Run: headless pygame with SDL's dummy video driver; simulated clock (each Clock.tick advances the game by its frame time, no real sleeping); random seed 0; keys injected as events and as key.get_pressed() state; no mouse input.
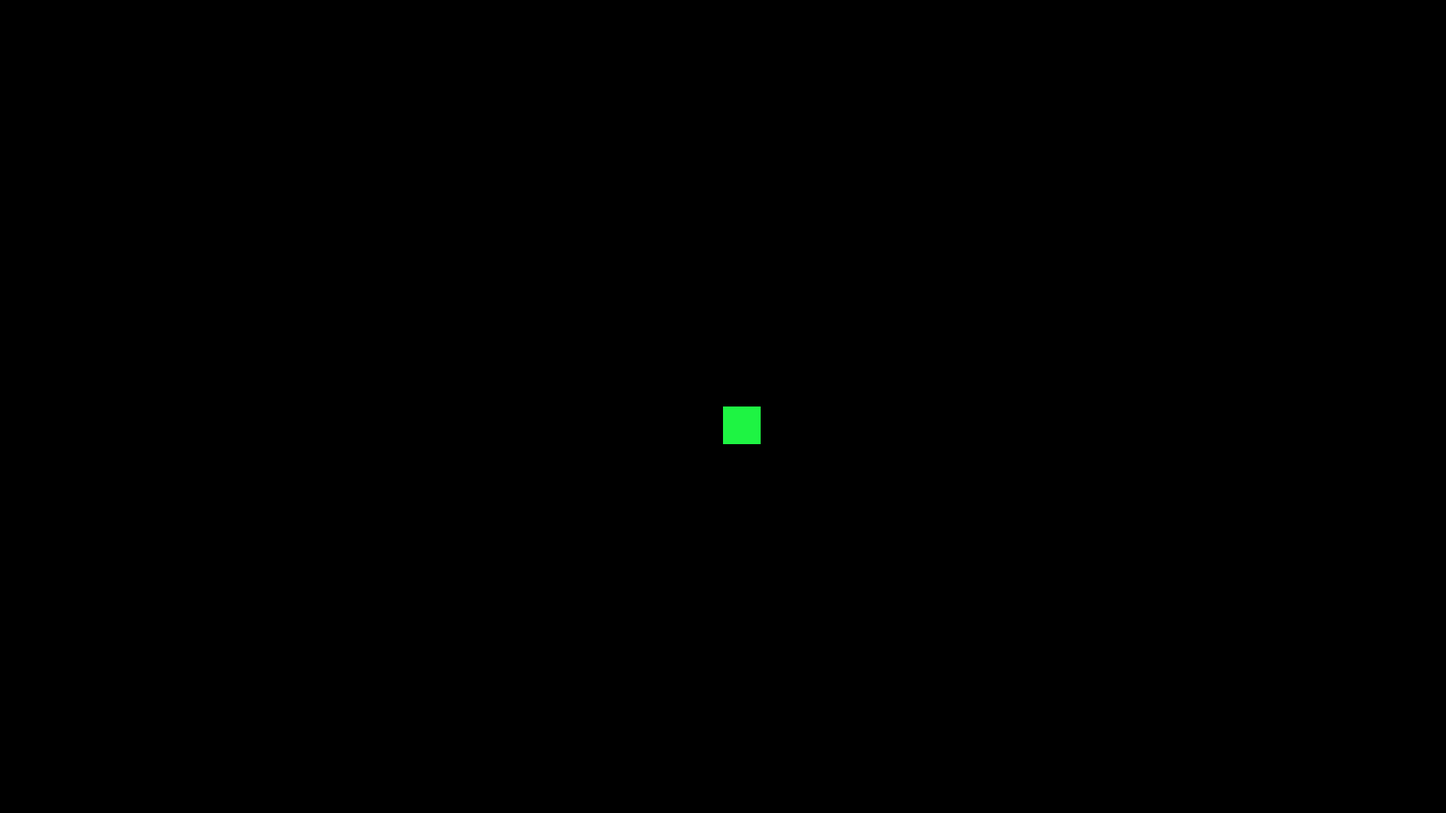
Frame 1 of 4 · flips 1–60 · no input
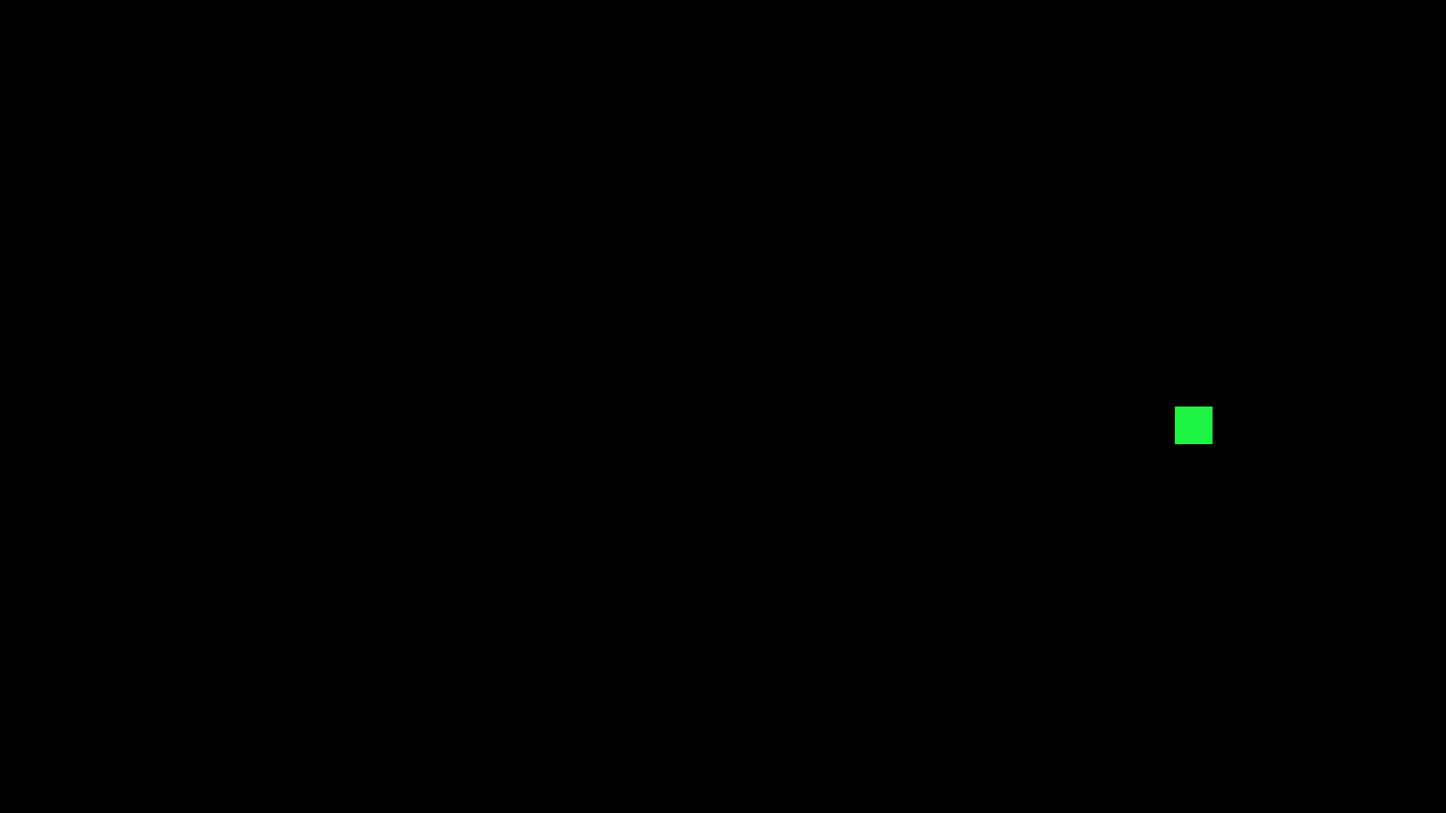
Frame 2 of 4 · flips 61–180 · tapped SPACE, RETURN · held RIGHT (→), D
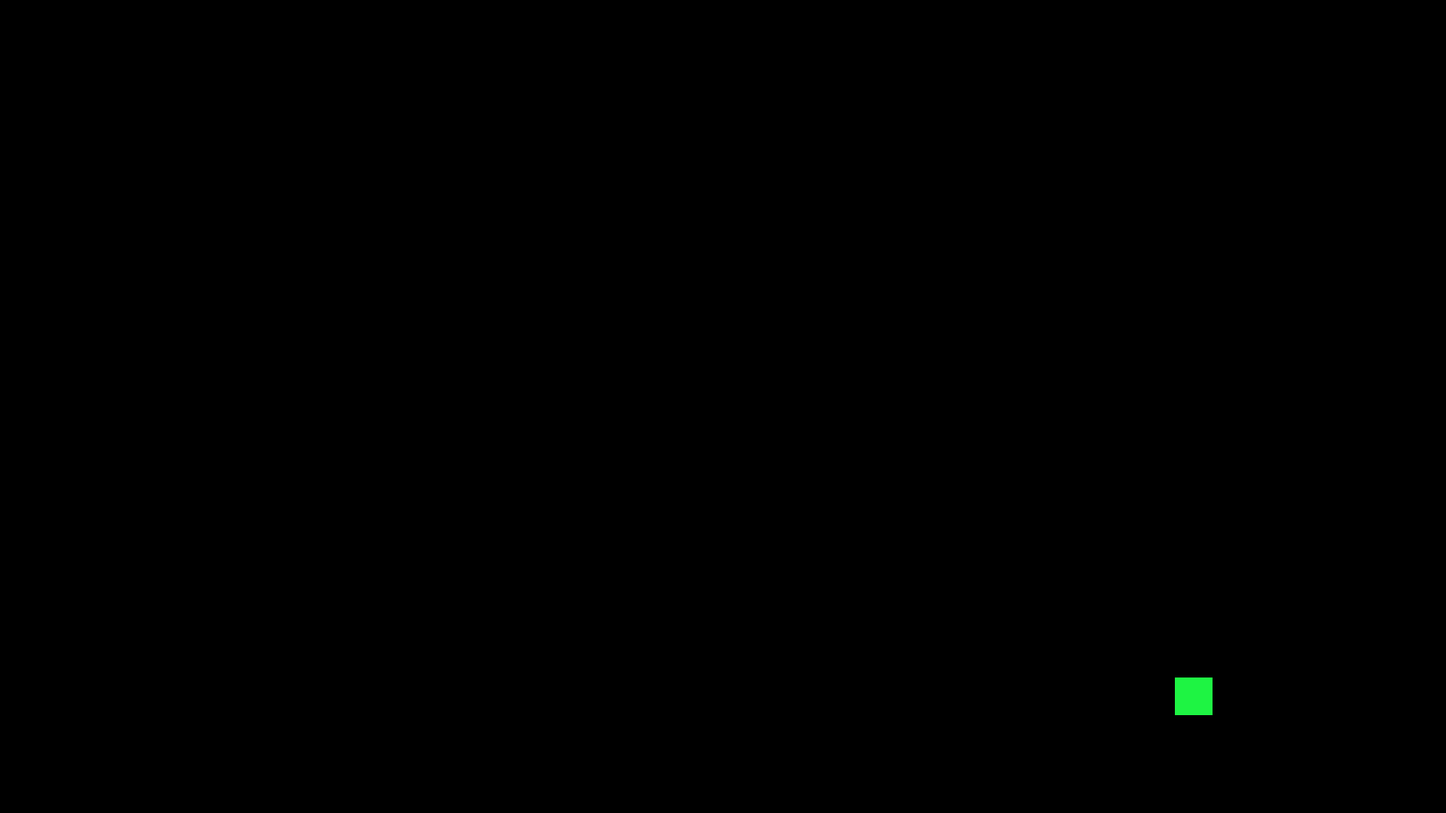
Frame 3 of 4 · flips 181–300 · held DOWN (↓), S
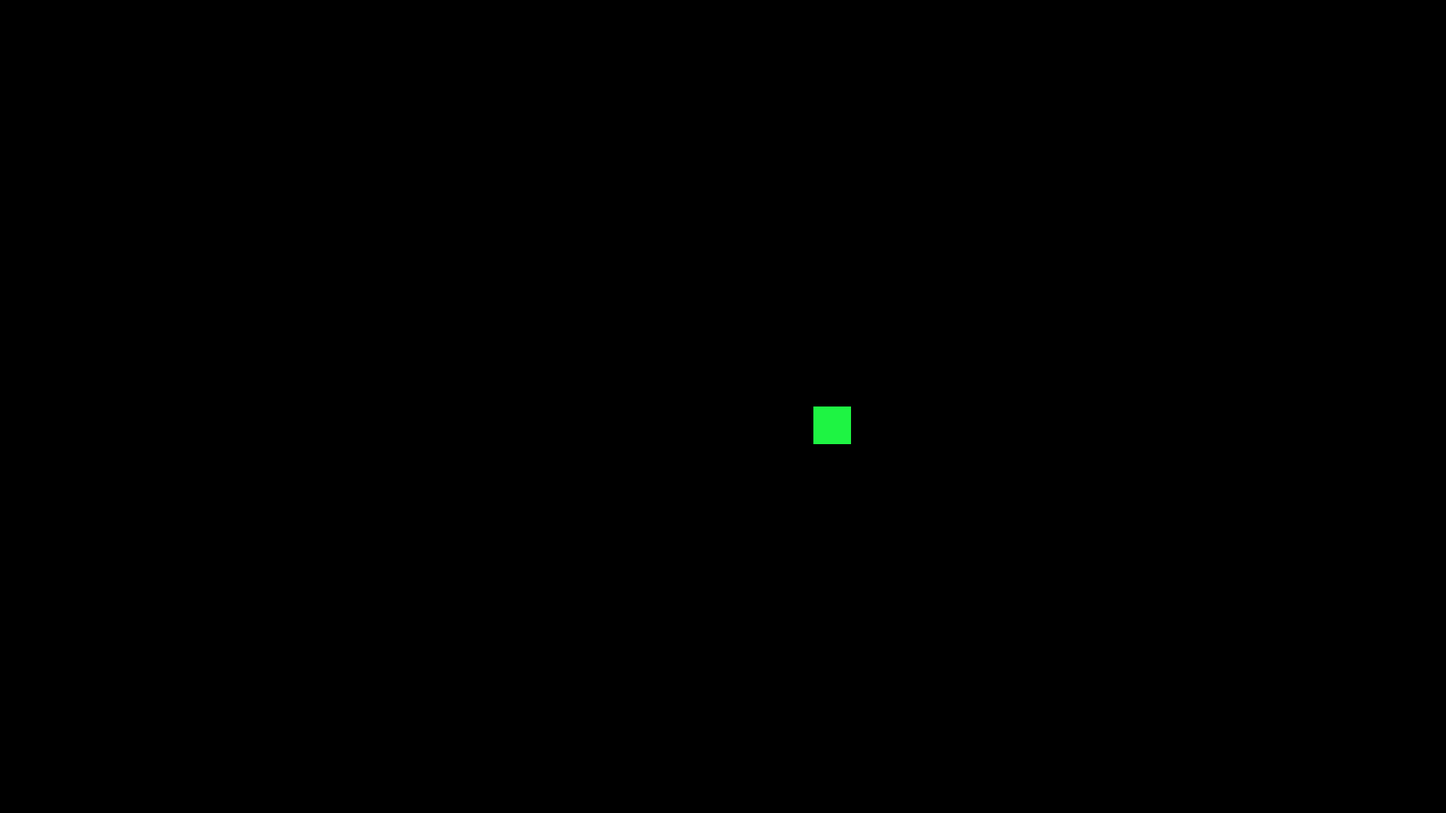
Frame 4 of 4 · flips 301–420 · held LEFT (←), A, UP (↑), W

The pygame program that drew these frames:

import pygame
import sys

# Initialize Pygame
pygame.init()

# Set up the display
width, height = 1920, 1080
screen = pygame.display.set_mode((width, height))
pygame.display.set_caption("Moving Rectangle")

# Define colors
black = (0, 0, 0)
green = (30, 244, 67)

# Rectangle properties
rect_x, rect_y = width // 2, height // 2
rect_width, rect_height = 50, 50
rect_speed = 5
rect_speed1 = 4
rect_speed2 = 3
vx=rect_speed-rect_speed1
#if vx>=0:

    


# Clock object to manage frame rate
clock = pygame.time.Clock()

# Main game loop
while True:
    # Handle events
    for event in pygame.event.get():
        if event.type == pygame.QUIT:
            pygame.quit()
            sys.exit()

    # Get keys pressed
    keys = pygame.key.get_pressed()
    if keys[pygame.K_a]:
        rect_x -= rect_speed1
    if keys[pygame.K_d]:
        rect_x += rect_speed
    if keys[pygame.K_w]:
        rect_y -= rect_speed2
    if keys[pygame.K_s]:
        rect_y += rect_speed2

    # Keep the rectangle within the screen bounds
    rect_x = max(0, min(width - rect_width, rect_x))
    rect_y = max(0, min(height - rect_height, rect_y))

    # Fill the screen with black
    screen.fill(black)

    # Draw the rectangle
    pygame.draw.rect(screen, green, (rect_x, rect_y, rect_width, rect_height))

    # Update the display
    pygame.display.flip()

    # Cap the frame rate
    clock.tick()
